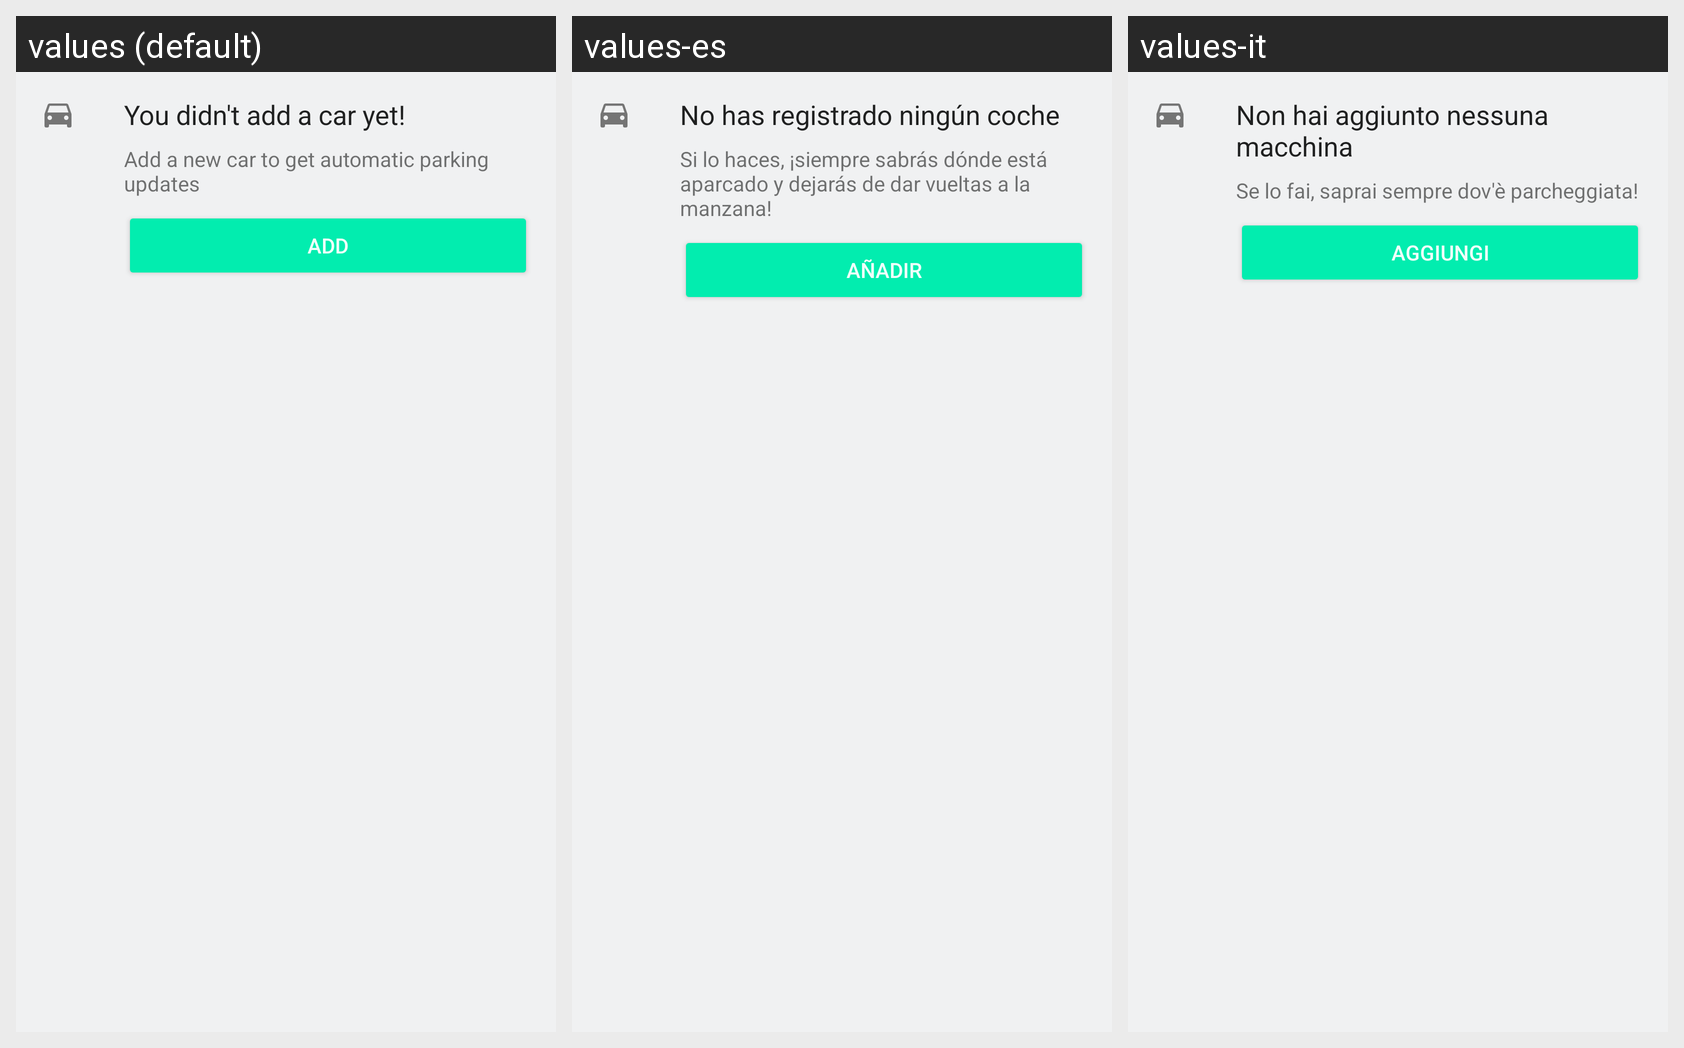

Strings drawn on this Android screen and how each of the app's shown locales translates them:
Android screen res/layout/layout_no_cars.xml rendered under 3 locales, left to right: values (default), values-es, values-it. Device: Nexus 5 (rendered at 1080×1920; each locale shown at half size, 540×960, under a caption strip naming it); theme CahueTheme.
Strings drawn on this screen, with the default value and each locale's value (text and hints the layout hard-codes, and strings that could not be matched under every locale, appear in the picture but are not listed):

no_cars
  values: You didn't add a car yet!
  values-es: No has registrado ningún coche
  values-it: Non hai aggiunto nessuna macchina

add_car_instructions
  values: Add a new car to get automatic parking updates
  values-es: Si lo haces, ¡siempre sabrás dónde está aparcado y dejarás de dar vueltas a la manzana!
  values-it: Se lo fai, saprai sempre dov'è parcheggiata!

add
  values: Add
  values-es: Añadir
  values-it: Aggiungi
